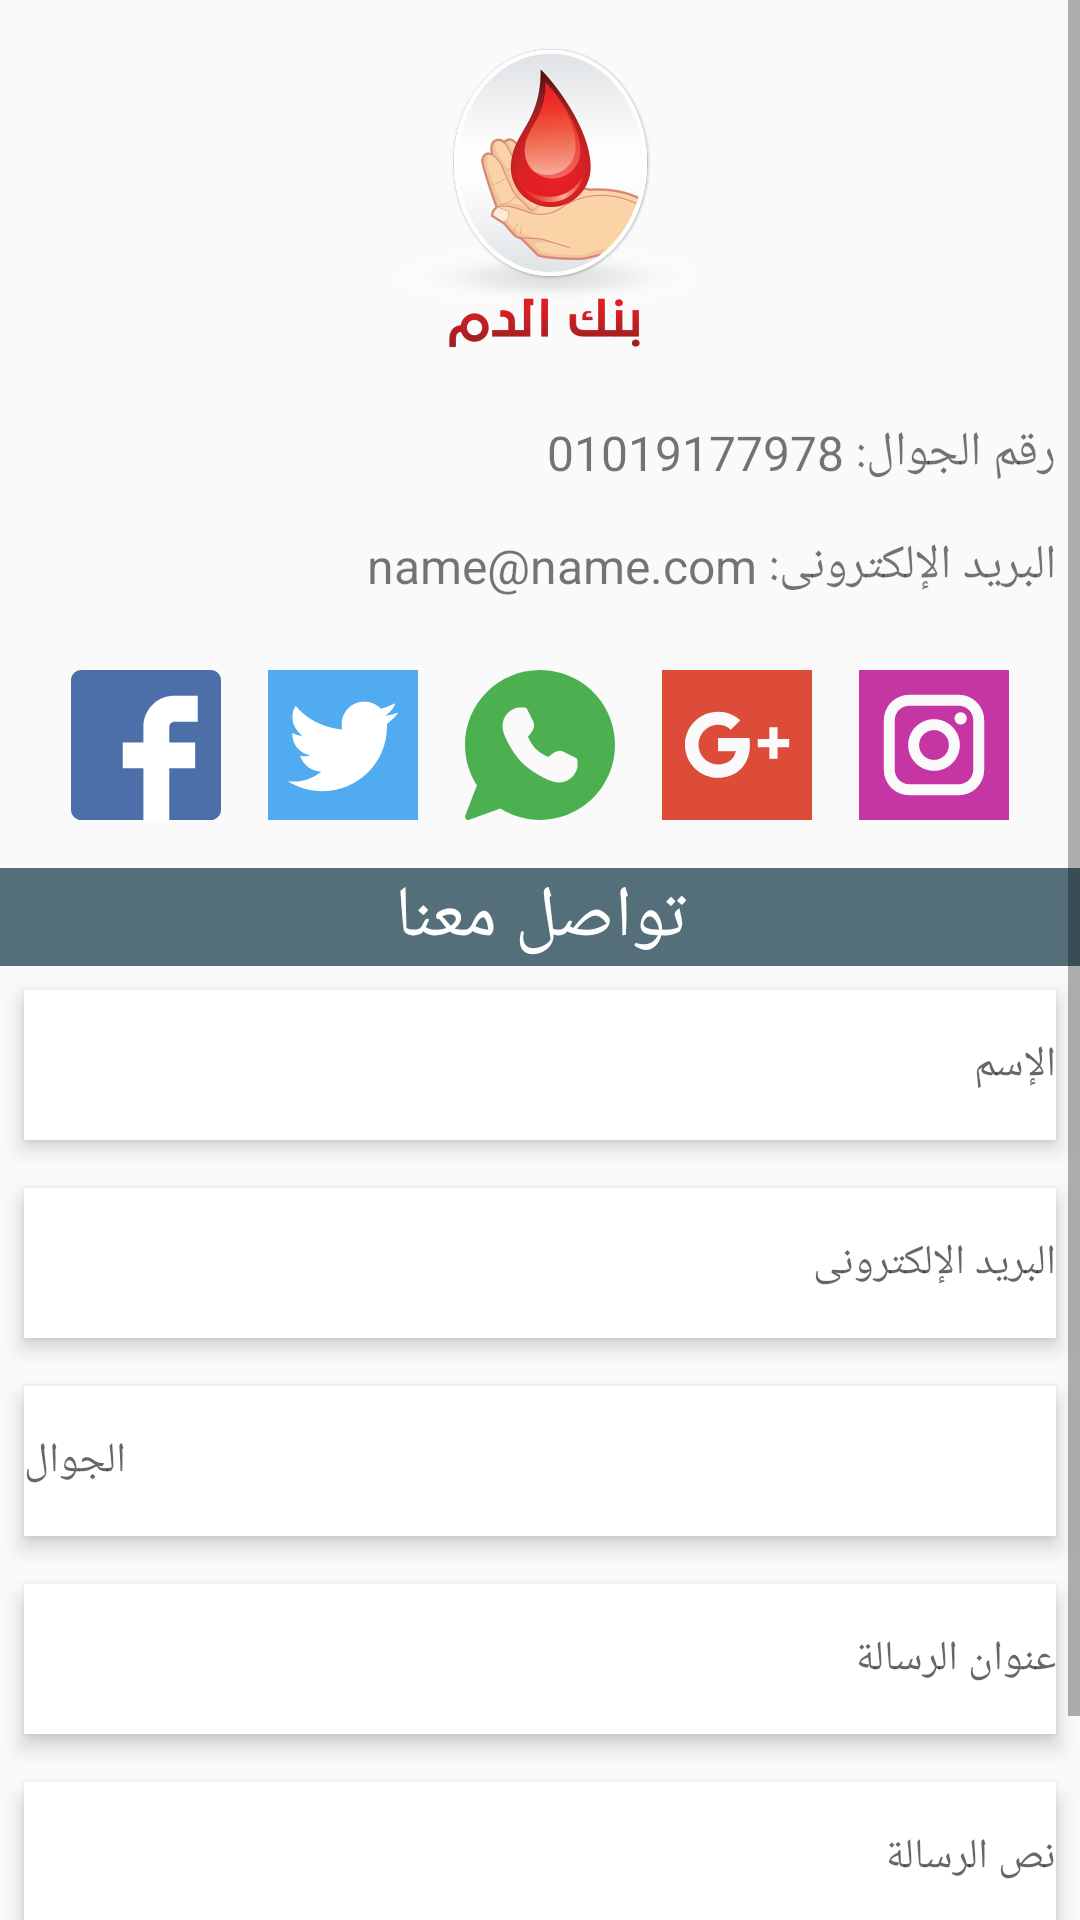

The Android layout XML behind this screen, and the referenced resources:
<!-- AndroidManifest.xml: application theme AppTheme -->
<!-- res/layout/fragment_contact.xml -->
<?xml version="1.0" encoding="utf-8"?>
<ScrollView xmlns:android="http://schemas.android.com/apk/res/android"
    xmlns:tools="http://schemas.android.com/tools"
    android:layout_width="match_parent"
    android:layout_height="match_parent"
    android:fitsSystemWindows="true"
    android:orientation="vertical"
    tools:context=".ui.fragment.ContactFragment">

    <LinearLayout
        android:layout_width="match_parent"
        android:layout_height="wrap_content"
        android:orientation="vertical">


        <ImageView
            android:layout_width="@dimen/dimen_100"
            android:layout_height="@dimen/dimen_100"
            android:layout_gravity="center_horizontal"
            android:layout_margin="@dimen/dimen_16"
            android:src="@drawable/logo" />

        <TextView
            android:layout_width="match_parent"
            android:layout_height="wrap_content"
            android:layout_margin="@dimen/dimen_8"
            android:id="@+id/phone_number_text"
            android:drawableEnd="@drawable/ic_phone_black_24dp"
            android:drawablePadding="@dimen/dimen_16"
            android:drawableTint="@color/colorBlueGray900"
            android:text="@string/fake_phone_number"
            android:textSize="@dimen/text_16" />

        <TextView
            android:layout_width="match_parent"
            android:layout_height="wrap_content"
            android:layout_margin="@dimen/dimen_8"
            android:id="@+id/email_text"
            android:drawableEnd="@drawable/ic_phone_black_24dp"
            android:drawablePadding="@dimen/dimen_16"
            android:drawableTint="@color/colorBlueGray900"
            android:text="@string/fake_email"
            android:textSize="@dimen/text_16" />

        <LinearLayout
            android:layout_width="match_parent"
            android:layout_height="wrap_content"
            android:layout_margin="@dimen/dimen_16"
            android:orientation="horizontal">

            <ImageView
                android:id="@+id/facebook_image_view"
                android:layout_width="0dp"
                android:layout_height="match_parent"
                android:layout_weight="1"
                android:src="@drawable/ic_facebook" />


            <ImageView
                android:id="@+id/twitter_image_view"
                android:layout_width="0dp"
                android:layout_height="match_parent"
                android:layout_weight="1"
                android:src="@drawable/ic_twitter" />


            <ImageView
                android:id="@+id/whatsapp_image_view"
                android:layout_width="0dp"
                android:layout_height="match_parent"
                android:layout_weight="1"
                android:src="@drawable/ic_whatsapp" />


            <ImageView
                android:id="@+id/google_plus_image_view"
                android:layout_width="0dp"
                android:layout_height="match_parent"
                android:layout_weight="1"
                android:src="@drawable/ic_google_plus" />

            <ImageView
                android:id="@+id/instagram_image_view"
                android:layout_width="0dp"
                android:layout_height="match_parent"
                android:layout_weight="1"
                android:src="@drawable/ic_instagram" />
        </LinearLayout>

        <TextView
            android:layout_width="match_parent"
            android:layout_height="wrap_content"
            android:background="@color/colorBlueGray900"
            android:gravity="center"
            android:text="@string/contact_text"
            android:textColor="@android:color/white"
            android:textSize="@dimen/text_24" />

        <EditText
            android:id="@+id/name_edit_text"
            style="@style/TextInputLayoutStyle"
            android:layout_width="match_parent"
            android:layout_height="@dimen/dimen_50"
            android:layout_margin="@dimen/dimen_8"
            android:hint="@string/name_edit"
            android:inputType="textPersonName" />

        <EditText
            android:id="@+id/email_edit_text"
            style="@style/TextInputLayoutStyle"
            android:layout_width="match_parent"
            android:layout_height="@dimen/dimen_50"
            android:layout_margin="@dimen/dimen_8"
            android:hint="@string/email"
            android:inputType="textEmailAddress"

            />

        <EditText
            style="@style/TextInputLayoutStyle"
            android:layout_width="match_parent"
            android:layout_height="@dimen/dimen_50"
            android:layout_margin="@dimen/dimen_8"
            android:hint="@string/phone_number_hint"
            android:inputType="phone"

            />

        <EditText
            android:id="@+id/message_title_edit_text"
            style="@style/TextInputLayoutStyle"
            android:layout_width="match_parent"
            android:layout_height="@dimen/dimen_50"
            android:layout_margin="@dimen/dimen_8"
            android:hint="@string/message_title"
            android:inputType="textEmailSubject"

            />

        <EditText
            android:id="@+id/message_content_edit_text"
            style="@style/TextInputLayoutStyle"
            android:layout_width="match_parent"
            android:layout_height="@dimen/dimen_50"
            android:layout_margin="@dimen/dimen_8"
            android:hint="@string/message"
            android:inputType="text"

            />

        <Button
            android:id="@+id/send_message_button"
            style="@style/ButtonStyle"
            android:layout_width="match_parent"
            android:layout_height="wrap_content"
            android:layout_margin="8dp"
            android:background="@color/colorBlueGray900"
            android:text="@string/send_code"
            android:textColor="@android:color/white" />
    </LinearLayout>


</ScrollView>
<!-- resources referenced by this layout -->
<resources>
  <color name="colorBlueGray900">#546e7a</color>
  <dimen name="dimen_100">100dp</dimen>
  <dimen name="dimen_16">16dp</dimen>
  <dimen name="dimen_50">50dp</dimen>
  <dimen name="dimen_8">8dp</dimen>
  <dimen name="text_16">16sp</dimen>
  <dimen name="text_24">24sp</dimen>
  <!-- drawable ic_facebook (drawable) -->
  <vector android:height="50dp" android:viewportHeight="512"
      android:viewportWidth="512" android:width="50dp" xmlns:android="http://schemas.android.com/apk/res/android">
      <path android:fillColor="#4D6FA9" android:pathData="M476.69,512H35.31C15.89,512 0,496.11 0,476.69V35.31C0,15.89 15.89,0 35.31,0H476.69C496.11,0 512,15.89 512,35.31V476.69C512,496.11 496.11,512 476.69,512"/>
      <path android:fillColor="#FFFFFF" android:pathData="M432.552,88.276v88.276h-79.448c-9.71,0 -17.655,7.945 -17.655,17.655v52.966h88.276v88.276h-88.276V512h-88.276V335.448h-70.621v-88.276h70.621v-52.966c0,-55.614 42.372,-101.517 97.103,-105.931H432.552z"/>
  </vector>
  <!-- drawable ic_google_plus (drawable) -->
  <vector android:height="24dp" android:viewportHeight="455.73"
      android:viewportWidth="455.73" android:width="24dp" xmlns:android="http://schemas.android.com/apk/res/android">
      <path android:fillColor="#DD4B39" android:pathData="M0,0v455.73h455.73V0H0zM265.67,247.037c-7.793,51.194 -45.961,80.543 -95.376,80.543c-55.531,0 -100.552,-45.021 -100.552,-100.552c0,-55.517 45.021,-100.538 100.552,-100.538c26.862,0 50.399,9.586 67.531,26.226l-28.857,28.857c-9.773,-9.846 -23.147,-15.094 -38.674,-15.094c-32.688,0 -59.189,27.874 -59.189,60.548c0,32.703 26.501,59.768 59.189,59.768c27.397,0 48.144,-13.243 54.129,-39.758h-54.129v-40.38h95.131c1.142,6.506 1.72,13.315 1.72,20.37C267.144,234.025 266.638,240.69 265.67,247.037zM386.419,234.517h-35.233v35.218H326.16v-35.218h-35.233v-25.041h35.233v-35.233h25.026v35.233h35.233V234.517z"/>
  </vector>
  <string name="contact_text">تواصل معنا</string>
  <string name="email">البريد الإلكترونى</string>
  <string name="fake_email">البريد الإلكترونى: name@name.com</string>
  <string name="fake_phone_number">رقم الجوال: 01019177978</string>
  <string name="message">نص الرسالة</string>
  <string name="message_title">عنوان الرسالة</string>
  <string name="name_edit">الإسم</string>
  <string name="phone_number_hint">الجوال</string>
  <string name="send_code">إرسال</string>
  <style name="ButtonStyle" parent="">
          <item name="android:textSize">@dimen/dimen_16</item>
          <item name="android:layout_marginStart">@dimen/dimen_8</item>
          <item name="android:layout_marginEnd">@dimen/dimen_8</item>
          <item name="android:foreground">?selectableItemBackground</item>
      </style>
  <style name="TextInputLayoutStyle" parent="Widget.Design.TextInputLayout">
          <item name="android:layout_marginStart">@dimen/dimen_8</item>
          <item name="android:layout_marginEnd">@dimen/dimen_8</item>
          <item name="android:layout_marginTop">@dimen/dimen_2</item>
          <item name="android:background">@drawable/edit_text_background</item>
  
      </style>
  <style name="AppTheme" parent="Theme.AppCompat.Light.NoActionBar">
          
          <item name="colorPrimary">@color/colorPrimary</item>
          <item name="colorPrimaryDark">@color/colorPrimaryDark</item>
          <item name="colorAccent">@color/colorAccent</item>
      </style>
  <dimen name="dimen_2">2dp</dimen>
  <!-- drawable edit_text_background (drawable) -->
  <?xml version="1.0" encoding="utf-8"?>
  <shape xmlns:android="http://schemas.android.com/apk/res/android">
  
      <solid android:color="@android:color/white"/>
  
  
  
  </shape>
  <color name="colorPrimary">#008577</color>
  <color name="colorPrimaryDark">#2F3D52</color>
  <color name="colorAccent">#006db3</color>
</resources>
